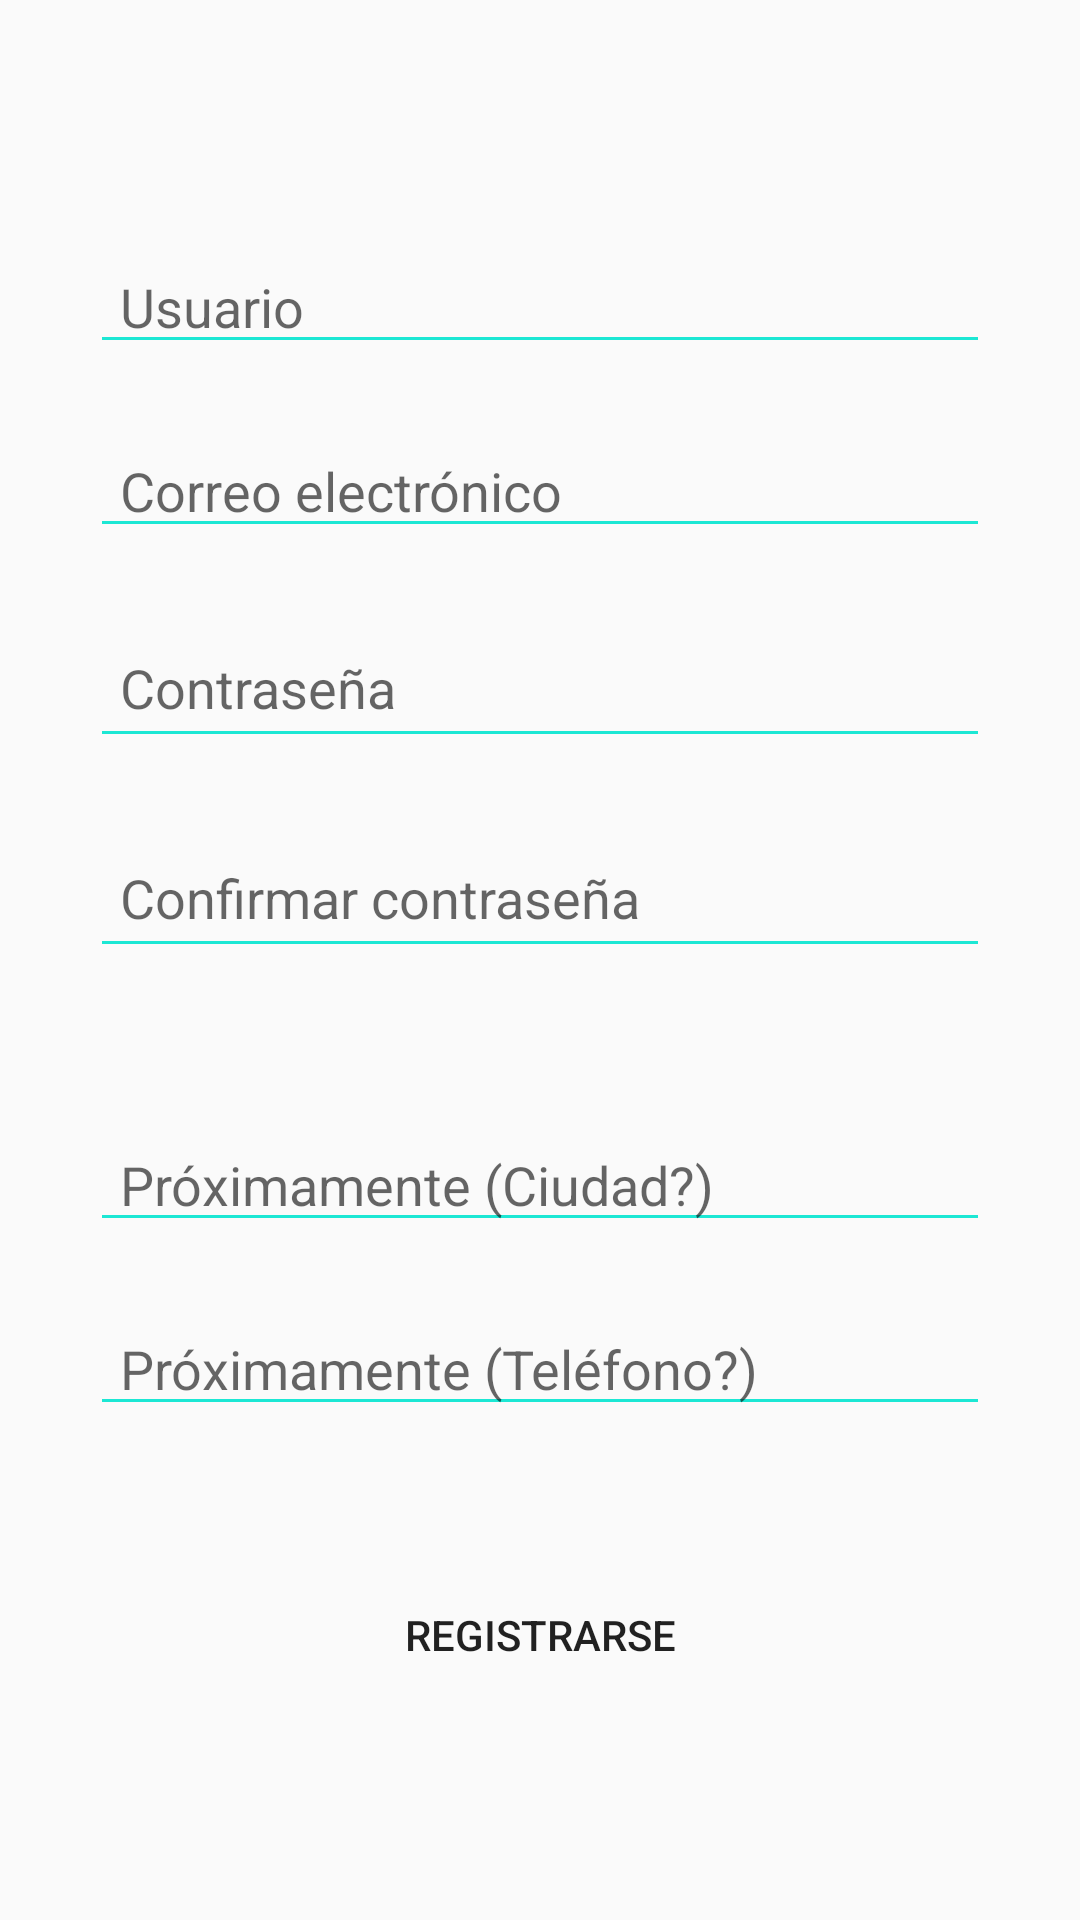

The Android layout XML behind this screen, and the referenced resources:
<!-- AndroidManifest.xml: application theme AppTheme -->
<!-- res/layout/registro.xml -->
<?xml version="1.0" encoding="utf-8"?>
<RelativeLayout xmlns:android="http://schemas.android.com/apk/res/android"
    xmlns:app="http://schemas.android.com/apk/res-auto"
    xmlns:tools="http://schemas.android.com/tools"
    android:layout_width="match_parent"
    android:layout_height="match_parent"
    tools:context=".registrousuario">


    <LinearLayout
        android:layout_width="match_parent"
        android:layout_height="match_parent"
        android:layout_marginTop="30dp"
        android:layout_marginBottom="10dp"
        android:orientation="vertical">


        <EditText
            android:id="@+id/usuario"
            android:layout_width="match_parent"
            android:layout_height="wrap_content"
            android:layout_marginLeft="30dp"
            android:layout_marginTop="50dp"
            android:layout_marginRight="30dp"
            android:backgroundTint="@color/colorPrimary"
            android:hint="Usuario"
            android:inputType="text"
            android:paddingLeft="10dp"
            android:textColor="@color/colorPrimaryText" />

        <EditText
            android:id="@+id/correo"
            android:layout_width="match_parent"
            android:layout_height="wrap_content"
            android:layout_marginLeft="30dp"
            android:layout_marginTop="20dp"
            android:layout_marginRight="30dp"
            android:backgroundTint="@color/colorPrimary"
            android:hint="Correo electrónico"
            android:inputType="textEmailAddress"
            android:paddingLeft="10dp"
            android:textColor="@color/colorPrimaryText" />

        <EditText
            android:id="@+id/contra"
            android:layout_width="match_parent"
            android:layout_height="50dp"
            android:layout_marginLeft="30dp"
            android:layout_marginTop="20dp"
            android:layout_marginRight="30dp"
            android:backgroundTint="@color/colorPrimary"
            android:hint="Contraseña"
            android:inputType="text"
            android:paddingLeft="10dp"
            android:textColor="@color/colorPrimaryText" />

        <EditText
            android:id="@+id/confir_contra"
            android:layout_width="match_parent"
            android:layout_height="50dp"
            android:layout_marginLeft="30dp"
            android:layout_marginTop="20dp"
            android:layout_marginRight="30dp"
            android:backgroundTint="@color/colorPrimary"
            android:hint="Confirmar contraseña"
            android:inputType="text"
            android:paddingLeft="10dp"
            android:textColor="@color/colorPrimaryText" />

        <EditText
            android:id="@+id/ciudad"
            android:layout_width="match_parent"
            android:layout_height="wrap_content"
            android:layout_marginLeft="30dp"
            android:layout_marginTop="50dp"
            android:layout_marginRight="30dp"
            android:backgroundTint="@color/colorPrimary"
            android:hint="Próximamente (Ciudad?)"
            android:inputType="text"
            android:paddingLeft="10dp"
            android:textColor="@color/colorPrimaryText" />

        <EditText
            android:id="@+id/tel"
            android:layout_width="match_parent"
            android:layout_height="wrap_content"
            android:layout_marginLeft="30dp"
            android:layout_marginTop="20dp"
            android:layout_marginRight="30dp"
            android:backgroundTint="@color/colorPrimary"
            android:hint="Próximamente (Teléfono?)"
            android:inputType="text"
            android:paddingLeft="10dp"
            android:textColor="@color/colorPrimaryText" />


        <Button
            android:id="@+id/registrarse"
            android:layout_width="match_parent"
            android:layout_height="59dp"
            android:layout_marginLeft="30dp"
            android:layout_marginTop="40dp"
            android:layout_marginRight="30dp"
            android:layout_marginBottom="30dp"
            android:background="@drawable/delinear_boton"
            android:text="Registrarse" />

    </LinearLayout>


</RelativeLayout>
<!-- resources referenced by this layout -->
<resources>
  <color name="colorPrimary">#1ce7d4</color>
  <color name="colorPrimaryText">#000000</color>
  <style name="AppTheme" parent="Theme.AppCompat.DayNight.DarkActionBar">
          
          <item name="colorPrimary">@color/colorPrimary</item>
          <item name="colorPrimaryDark">@color/colorPrimaryDark</item>
          <item name="colorAccent">@color/colorAccent</item>
      </style>
  <color name="colorPrimaryDark">#000000</color>
  <color name="colorAccent">#000000</color>
</resources>
